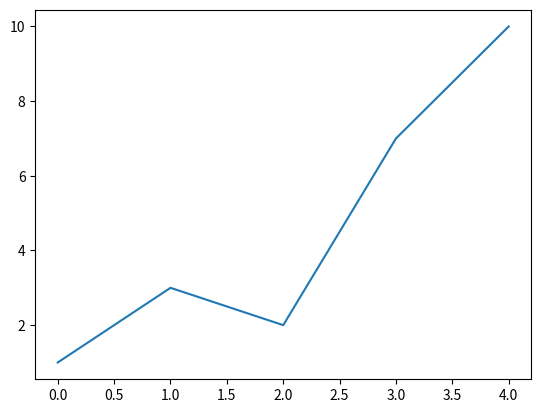

The script that saved this image:
# If we do not specify the points on the x-axis, they will get the default values 0, 1, 2, 3 etc., 
# depending on the length of the y-points.

# So, if we take the same example as above, and leave out the x-points, the diagram will look like this:

import matplotlib.pyplot as plt
import numpy as np

ypoints=np.array([1,3,2,7,10])

plt.plot(ypoints)
plt.show()
